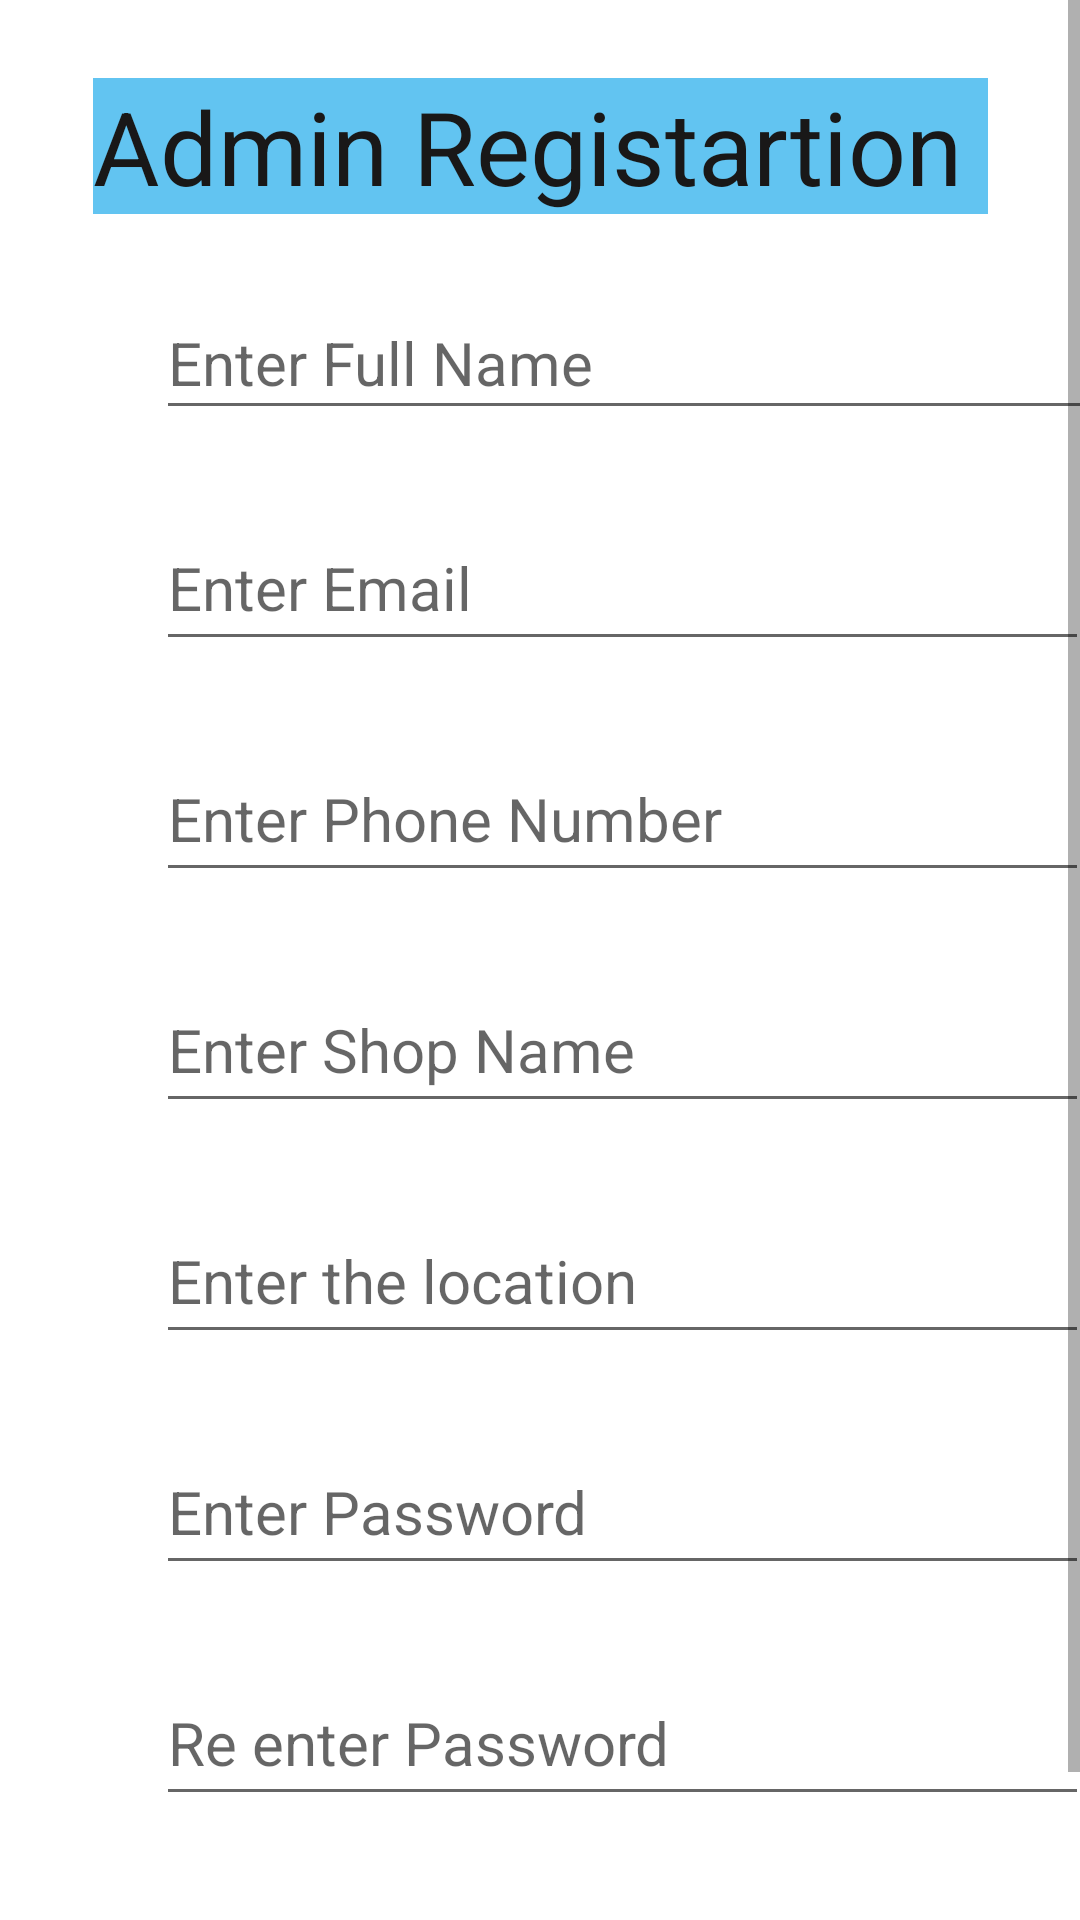

Write the Android layout XML for this screen, with the resource values it uses.
<!-- AndroidManifest.xml: application theme Theme.ZSHOPFINAL -->
<!-- res/layout/activity_admin_registration.xml -->
<?xml version="1.0" encoding="utf-8"?>
<ScrollView xmlns:android="http://schemas.android.com/apk/res/android"
    xmlns:app="http://schemas.android.com/apk/res-auto"
    xmlns:tools="http://schemas.android.com/tools"
    android:layout_width="match_parent"
    android:layout_height="match_parent"
    tools:context=".AdminRegistration">

    <androidx.constraintlayout.widget.ConstraintLayout
        android:layout_width="match_parent"
        android:layout_height="match_parent"
        tools:context=".AdminRegistration">


        <TextView
            android:id="@+id/textView2"
            android:layout_width="wrap_content"
            android:layout_height="wrap_content"
            android:layout_marginStart="95dp"
            android:layout_marginTop="26dp"
            android:layout_marginEnd="95dp"
            android:background="#62C4F1"
            android:text="Admin Registartion "
            android:textColor="#191818"
            android:textSize="34sp"
            app:layout_constraintEnd_toEndOf="parent"
            app:layout_constraintStart_toStartOf="parent"
            app:layout_constraintTop_toTopOf="parent"
            tools:textStyle="bold" />

        <EditText
            android:id="@+id/editNameR"
            android:layout_width="315dp"
            android:layout_height="48dp"
            android:layout_marginStart="52dp"
            android:layout_marginTop="24dp"
            android:hint="Enter Full Name"
            android:textSize="20sp"
            app:layout_constraintStart_toStartOf="parent"
            app:layout_constraintTop_toBottomOf="@+id/textView2" />

        <EditText
            android:id="@+id/editEmailR"
            android:layout_width="311dp"
            android:layout_height="52dp"
            android:layout_marginStart="52dp"
            android:layout_marginTop="25dp"
            android:ems="10"
            android:hint="Enter Email "
            android:inputType="textEmailAddress"
            android:textSize="20sp"
            app:layout_constraintStart_toStartOf="parent"
            app:layout_constraintTop_toBottomOf="@+id/editNameR" />

        <EditText
            android:id="@+id/editPhoneR"
            android:layout_width="311dp"
            android:layout_height="52dp"
            android:layout_marginStart="52dp"
            android:layout_marginTop="25dp"
            android:ems="10"
            android:hint="Enter Phone Number"
            android:textSize="20sp"
            app:layout_constraintStart_toStartOf="parent"
            app:layout_constraintTop_toBottomOf="@+id/editEmailR" />

        <EditText
            android:id="@+id/editLocationR"
            android:layout_width="311dp"
            android:layout_height="52dp"
            android:layout_marginStart="52dp"
            android:layout_marginTop="25dp"
            android:ems="10"
            android:hint="Enter the location"
            android:textSize="20sp"
            app:layout_constraintStart_toStartOf="parent"
            app:layout_constraintTop_toBottomOf="@+id/editShopR" />

        <EditText
            android:id="@+id/editPassR"
            android:layout_width="311dp"
            android:layout_height="52dp"
            android:layout_marginStart="52dp"
            android:layout_marginTop="25dp"
            android:ems="10"
            android:hint="Enter Password"
            android:textSize="20sp"
            app:layout_constraintStart_toStartOf="parent"
            app:layout_constraintTop_toBottomOf="@+id/editLocationR" />

        <EditText
            android:id="@+id/editRepassR"
            android:layout_width="311dp"
            android:layout_height="52dp"
            android:layout_marginStart="52dp"
            android:layout_marginTop="25dp"
            android:ems="10"
            android:hint="Re enter Password"
            android:textSize="20sp"
            app:layout_constraintStart_toStartOf="parent"
            app:layout_constraintTop_toBottomOf="@+id/editPassR" />

        <EditText
            android:id="@+id/editShopR"
            android:layout_width="311dp"
            android:layout_height="52dp"
            android:layout_marginStart="52dp"
            android:layout_marginTop="25dp"
            android:ems="10"
            android:hint="Enter Shop Name"
            android:textSize="20sp"
            app:layout_constraintStart_toStartOf="parent"
            app:layout_constraintTop_toBottomOf="@+id/editPhoneR" />

        <Button
            android:id="@+id/btnSubmitR"
            android:layout_width="wrap_content"
            android:layout_height="wrap_content"
            android:layout_marginStart="54dp"
            android:layout_marginTop="40dp"
            android:layout_marginEnd="116dp"
            android:text="Submit"
            app:layout_constraintEnd_toStartOf="@+id/btnCancelR"
            app:layout_constraintStart_toStartOf="parent"
            app:layout_constraintTop_toBottomOf="@+id/editRepassR" />

        <Button
            android:id="@+id/btnCancelR"
            android:layout_width="wrap_content"
            android:layout_height="wrap_content"
            android:layout_marginTop="40dp"
            android:layout_marginEnd="53dp"
            android:text="Cancel"
            app:layout_constraintEnd_toEndOf="parent"
            app:layout_constraintTop_toBottomOf="@+id/editRepassR" />


    </androidx.constraintlayout.widget.ConstraintLayout>
</ScrollView>
<!-- resources referenced by this layout -->
<resources>
  <style name="Theme.ZSHOPFINAL" parent="Theme.MaterialComponents.DayNight.DarkActionBar">
          
          <item name="colorPrimary">@color/purple_500</item>
          <item name="colorPrimaryVariant">@color/purple_700</item>
          <item name="colorOnPrimary">@color/white</item>
          
          <item name="colorSecondary">@color/teal_200</item>
          <item name="colorSecondaryVariant">@color/teal_700</item>
          <item name="colorOnSecondary">@color/black</item>
          
          <item name="android:statusBarColor">?attr/colorPrimaryVariant</item>
          
      </style>
  <!-- not gathered from this repository: default colours our renderer supplied (Android Studio template values) -->
  <color name="purple_500">#FF6200EE</color>
  <color name="purple_700">#FF3700B3</color>
  <color name="teal_200">#FF03DAC5</color>
  <color name="teal_700">#FF018786</color>
  <color name="black">#FF000000</color>
  <color name="white">#FFFFFFFF</color>
</resources>
